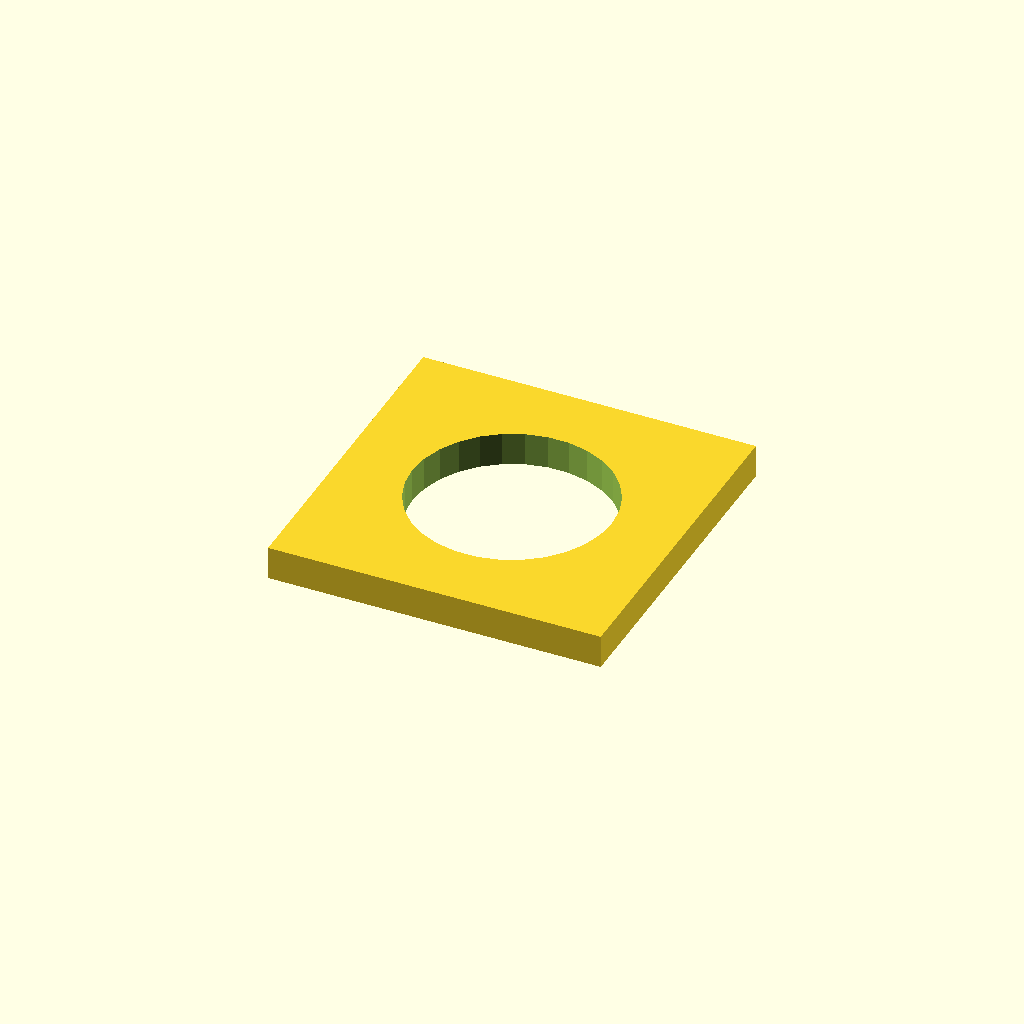
Cell 1: rendered with the file's own defaults.
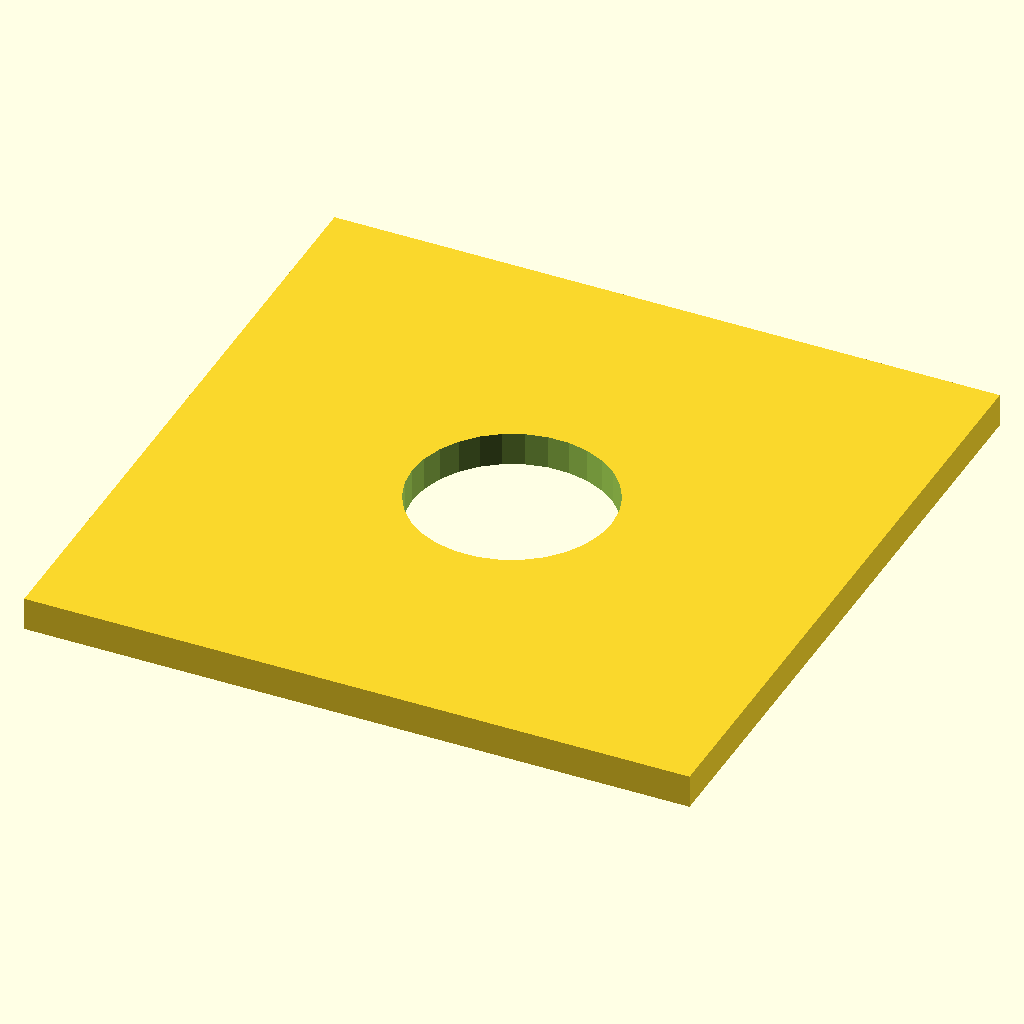
Cell 2: plate_size = 100 (everything else at default).
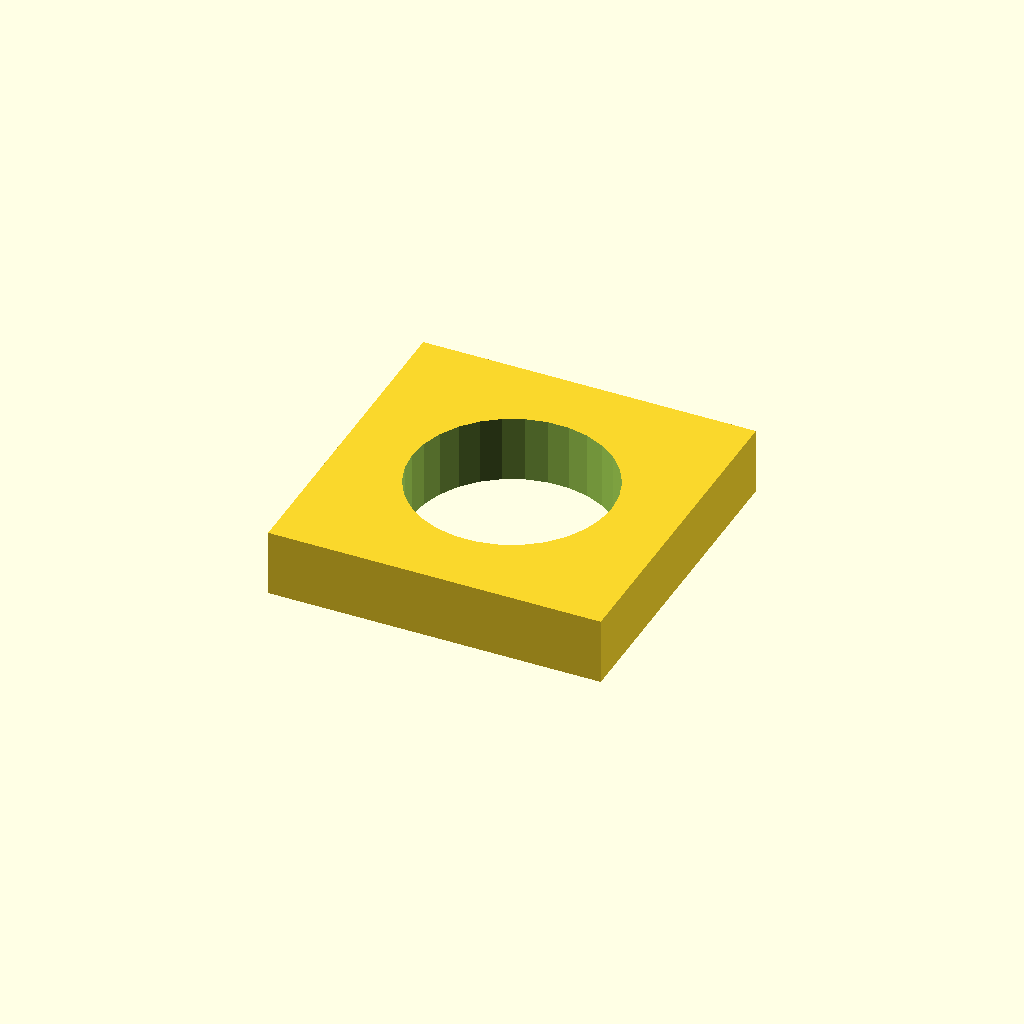
Cell 3: plate_thickness = 10 (everything else at default).
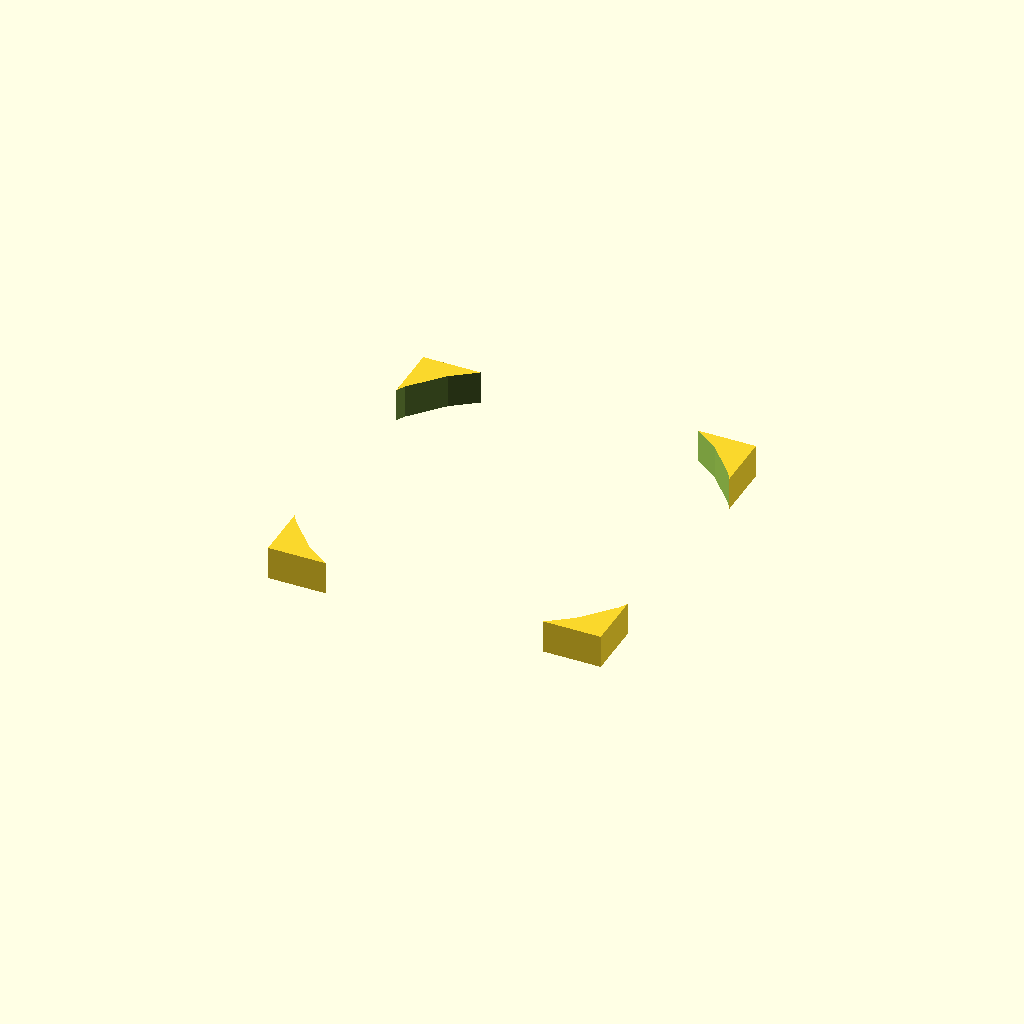
Cell 4: hole_diameter = 60 (everything else at default).
One fixed orthographic camera (rotation 55°, 0°, 25°; colour scheme Cornfield) for every cell.
Source of the model, deepcad_8037/0078/00787967/output_0/00787967.scad:

// Parameters
plate_size = 50; // Length of the square plate (in mm)
plate_thickness = 5; // Thickness of the plate (in mm)
hole_diameter = 30; // Diameter of the central circular hole (in mm)

// Main module
module square_plate_with_hole() {
    // Create the square plate
    difference() {
        cube([plate_size, plate_size, plate_thickness], center=true); // Square plate
        cylinder(d=hole_diameter, h=plate_thickness + 1, center=true); // Central circular hole
    }
}

// Render the model
square_plate_with_hole();
Customizer parameters (derived from the source; name, type, default, range or options):
plate_size: number, default 50
plate_thickness: number, default 5
hole_diameter: number, default 30
